Run: headless pygame with SDL's dummy video driver; simulated clock (each Clock.tick advances the game by its frame time, no real sleeping); random seed 0; keys injected as events and as key.get_pressed() state; no mouse input.
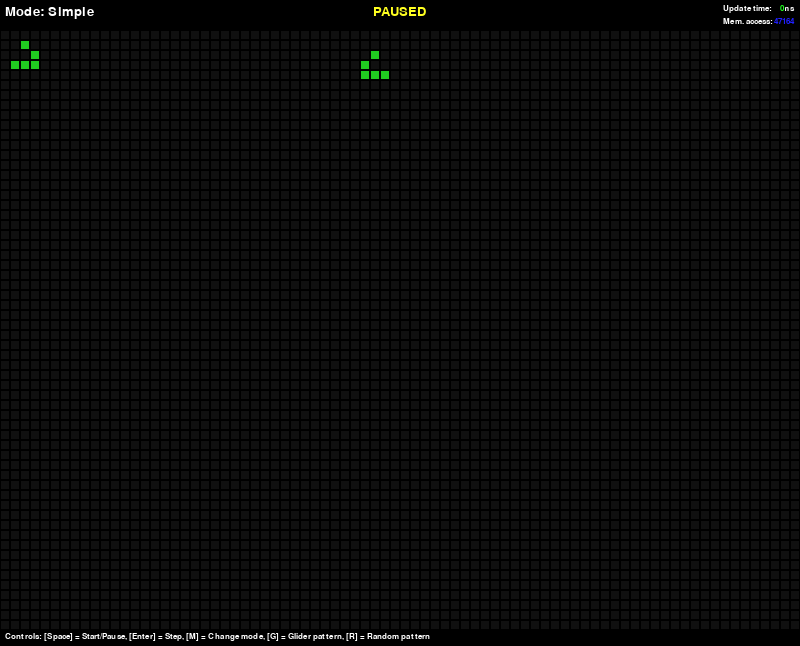
Frame 1 of 4 · flips 1–60 · no input
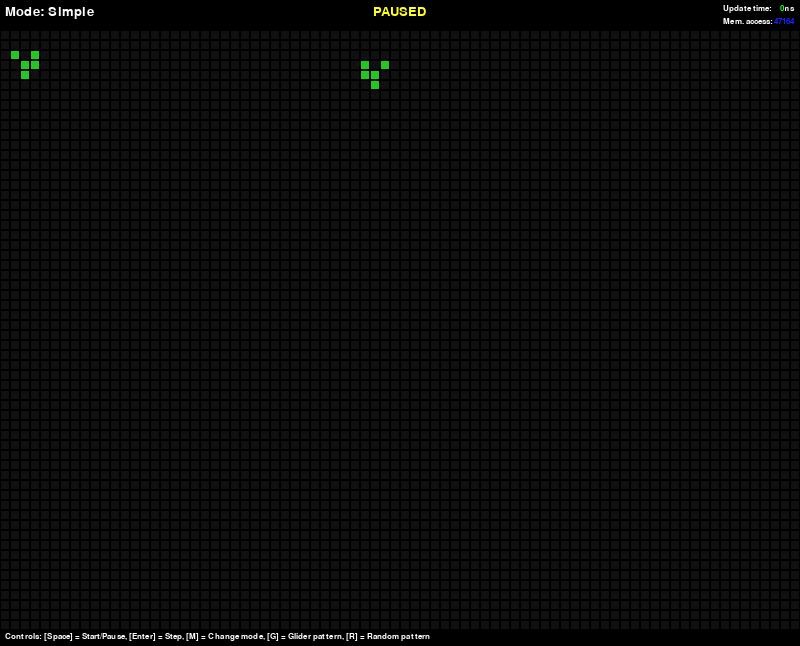
Frame 2 of 4 · flips 61–180 · tapped SPACE, RETURN · held RIGHT (→), D
Frame 3 of 4 · flips 181–300 · held DOWN (↓), S · screen unchanged from frame 2, image omitted
Frame 4 of 4 · flips 301–420 · held LEFT (←), A, UP (↑), W · screen unchanged from frame 3, image omitted

The pygame program that drew these frames:

import pygame
import random
from enum import Enum

# Constants

frameRate = 60

bgCol = (0, 0, 0)
textCol = (255, 255, 255)
redTextCol = (255, 32, 32)
yellowTextCol = (255, 255, 32)
greenTextCol = (32, 255, 32)
blueTextCol = (32, 32, 255)
runningTextCol = (32, 255, 32)
pausedTextCol = (255, 255, 32)
liveCellCol = (32, 200, 32)
deadCellCol = (16, 16, 16)
boundingBoxCol = (200, 200, 32)

topBarSizeY = 30
bottomBarSizeY = 16

numCellsX = 80
numCellsY = 60
sizeCellsX = 10
sizeCellsY = 10

sizeX = numCellsX*sizeCellsX
sizeY = numCellsY*sizeCellsY + topBarSizeY + bottomBarSizeY

# Variables

class UpdateMode(Enum):
     SIMPLE = 1
     BOUNDING = 2
     ACTIVE = 3

cells = [[[0 for col in range(numCellsX)]for row in range(numCellsY)] for x in range(2)]

numberOfMemoryAccesses = 0

currentBuffer = 0
otherBuffer = 1 - currentBuffer
currentMode = UpdateMode.SIMPLE

boundingBoxMinX = 0
boundingBoxMaxX = numCellsX - 1
boundingBoxMinY = 0
boundingBoxMaxY = numCellsY - 1

step = False
paused = True
done = False

# Init
pygame.init()
clock = pygame.time.Clock()
screen = pygame.display.set_mode((sizeX, sizeY))

font = pygame.font.SysFont("consolas", 20)
smallFont = pygame.font.SysFont("consolas", 12)
updateTimeTextOffsetX = smallFont.size("2")[0]*2

runningText = font.render("RUNNING", True, runningTextCol, bgCol)
stepText = font.render("STEP", True, runningTextCol, bgCol)
pausedText = font.render("PAUSED", True, pausedTextCol, bgCol)
updateTimeStringText = smallFont.render("Update time:     ms", True, textCol, bgCol)
memAccessStringText = smallFont.render("Mem. access:", True, textCol, bgCol)


# Clamp number within range function
def clamp(n, minn, maxn):
    return max(min(maxn, n), minn)

	
# Create glider (on both buffers) function
def createGlider(col, row, ori):
	for i in range (0, 2):
		if ori == 0: # Facing left
			cells[i][row+0][col+1] = 1
			cells[i][row+1][col+2] = 1
			cells[i][row+2][col+0] = 1
			cells[i][row+2][col+1] = 1
			cells[i][row+2][col+2] = 1
			
		if ori == 1: # Facing right
			cells[i][row+0][col+1] = 1
			cells[i][row+1][col+0] = 1
			cells[i][row+2][col+0] = 1
			cells[i][row+2][col+1] = 1
			cells[i][row+2][col+2] = 1	
		

# Initialize board (with 2 gliders) function
def initBoardGliders():
	clearCells()
	createGlider(1, 1, 0)
	createGlider((40 - 4), 2, 1)
	currentBuffer = 0

	
# Initialize board (randomly) function
def initBoardRandom():
	clearCells()
	currentBuffer = 0
	
	for row in range(numCellsY-1, -1, -1):
		for col in range(numCellsX-1, -1, -1):
			for i in range (0, 2):
				cells[i][row][col] = random.randint(0, 1)
			

# Clear all cells (from both buffers) function
def clearCells():
	for row in range(numCellsY-1, -1, -1):
		for col in range(numCellsX-1, -1, -1):
			for i in range (0, 2):
				cells[i][row][col] = 0


# Cell drawing function
def drawCell(col, row):
	
	#print("Drawing cell at col: %d, row: %d, i: %d" % (col, row, i))
	
	if cells[currentBuffer][row][col]: color = liveCellCol
	else: color = deadCellCol
	pygame.draw.rect(screen, color, pygame.Rect(col*sizeCellsX + 1, topBarSizeY + row*sizeCellsY + 1, sizeCellsX-2, sizeCellsY-2))

	
# Process drawing function
def processCell(col, row, idle):
	
	global numberOfMemoryAccesses
	
	minX = clamp((col-1), 0, (numCellsX-1))
	maxX = clamp((col+1), 0, (numCellsX-1))
	minY = clamp((row-1), 0, (numCellsY-1))
	maxY = clamp((row+1), 0, (numCellsY-1))
	
	neighborCount = 0
	
	for currY in range(minY, maxY+1):
		for currX in range(minX, maxX+1):
			#print("Reading cell at col: %d, row: %d, buff: %d" % (col, row, otherBuffer))
			neighborCount += cells[otherBuffer][currY][currX]
			numberOfMemoryAccesses += 1
	
	neighborCount -= cells[otherBuffer][row][col]
	thisCellIsAlive = cells[otherBuffer][row][col]
	
	#if thisCellIsAlive:
		#pygame.draw.rect(screen, boundingBoxCol, pygame.Rect(minX*sizeCellsX, topBarSizeY + minY*sizeCellsY, (maxX - minX + 1) * sizeCellsX, (maxY - minY + 1) * sizeCellsY), 1)
		#pygame.display.flip()
		
	if not idle:
		if thisCellIsAlive and neighborCount < 2:
			cells[currentBuffer][row][col] = 0
		elif thisCellIsAlive and neighborCount > 3:
			cells[currentBuffer][row][col] = 0
		elif not thisCellIsAlive and neighborCount == 3:
			cells[currentBuffer][row][col] = 1
		else:
			cells[currentBuffer][row][col] = cells[otherBuffer][row][col]


# Calculate bounding box (based on prev. alive cells) function
def calculateBoundingBox():

	global boundingBoxMinX
	global boundingBoxMaxX
	global boundingBoxMinY
	global boundingBoxMaxY
	global numberOfMemoryAccesses

	currMinX = numCellsX - 1
	currMaxX = 0
	currMinY = numCellsY - 1
	currMaxY = 0

	for row in range(numCellsY-1, -1, -1):
		for col in range(numCellsX-1, -1, -1):
			if cells[otherBuffer][row][col]:
				currMinX = min(currMinX, col)
				currMaxX = max(currMaxX, col)
				currMinY = min(currMinY, row)
				currMaxY = max(currMaxY, row)
			numberOfMemoryAccesses += 1
	
	boundingBoxMinX = clamp(currMinX - 2, 0, (numCellsX-1))
	boundingBoxMaxX = clamp(currMaxX + 2, 0, (numCellsX-1))
	boundingBoxMinY = clamp(currMinY - 2, 0, (numCellsY-1))
	boundingBoxMaxY = clamp(currMaxY + 2, 0, (numCellsY-1))
	
	#print("Calculated bounding box: (%d, %d, %d, %d)" % (boundingBoxMinX, boundingBoxMinY, boundingBoxMaxX, boundingBoxMaxY))
	
	
def updateBoard():

	global numberOfMemoryAccesses

	if currentMode == UpdateMode.SIMPLE:
		# Loop over all cells, updating (if not paused or if stepping) and drawing each one
		for row in range(numCellsY-1, -1, -1):
			for col in range(numCellsX-1, -1, -1):
				if not paused or step:
					processCell(col, row, False)
				else:
					processCell(col, row, True)
				numberOfMemoryAccesses += 1
		
		for row in range(numCellsY-1, -1, -1):
			for col in range(numCellsX-1, -1, -1):
				drawCell(col, row)
				
	elif currentMode == UpdateMode.BOUNDING:
		# Loop over all cells within bounding box, updating (if not paused or if stepping) and drawing each one
		for row in range(boundingBoxMaxY, boundingBoxMinY-1, -1):
			for col in range(boundingBoxMaxX, boundingBoxMinX-1, -1):
				if not paused or step:
					processCell(col, row, False)
				else:
					processCell(col, row, True)
				numberOfMemoryAccesses += 1
					
		for row in range(numCellsY-1, -1, -1):
			for col in range(numCellsX-1, -1, -1):
				drawCell(col, row)
		calculateBoundingBox()
		
		#print("Bounding box: (%d, %d, %d, %d)" % (boundingBoxMinX, boundingBoxMinY, boundingBoxMaxX, boundingBoxMaxY))
		
		# Draw the bounding box
		pygame.draw.rect(screen, boundingBoxCol, pygame.Rect(boundingBoxMinX*sizeCellsX, topBarSizeY + boundingBoxMinY*sizeCellsY, (boundingBoxMaxX - boundingBoxMinX + 1) * sizeCellsX, (boundingBoxMaxY - boundingBoxMinY + 1) * sizeCellsY), 1)
		

# Initialize the board with 2 gliders facing each other
initBoardGliders()

# Initialize the board randomly
#initBoardRandom()

# Main loop
while not done:
	for event in pygame.event.get():
		# Check to exit
		if event.type == pygame.QUIT:
			done = True
		# Check to switch mode
		if event.type == pygame.KEYDOWN:
			if event.key == pygame.K_SPACE:
				paused = not paused
				#print("Paused")
			if event.key == pygame.K_RETURN:
				paused = True
				step = True
			if event.key == pygame.K_g:
				initBoardGliders()
			if event.key == pygame.K_r:
				initBoardRandom()
			if event.key == pygame.K_m:
				if currentMode == UpdateMode.SIMPLE: 
					currentMode = UpdateMode.BOUNDING
					calculateBoundingBox()
				elif currentMode == UpdateMode.BOUNDING:
					currentMode = UpdateMode.SIMPLE
				# Active Cell mode is not implemented yet...
				#elif currentMode == UpdateMode.ACTIVE: currentMode = UpdateMode.SIMPLE
	
	# Clear the screen
	screen.fill(bgCol)
	
	if not paused or step:
		# Swap buffers
		otherBuffer = currentBuffer
		currentBuffer = 1 - currentBuffer
	
	# Start timing
	starUpdateTime = pygame.time.get_ticks()
	
	# Update the board using the method based on the current mode
	updateBoard()
	
	# Stop Timing
	updateTime = pygame.time.get_ticks() - starUpdateTime
	
	# Draw current frame time text
	timeTextCol = redTextCol
	if updateTime < 1000 and updateTime >= 10:
		timeTextCol = yellowTextCol
	elif updateTime < 10:
		timeTextCol = greenTextCol
	updateTimeValueText = smallFont.render(str(updateTime), True, timeTextCol, bgCol)
	screen.blit(updateTimeStringText, (sizeX - updateTimeStringText.get_width() - 5, 4))
	screen.blit(updateTimeValueText, (sizeX - updateTimeValueText.get_width() - updateTimeTextOffsetX - 5, 4))
	
	# Draw current number of memory accesses text
	memAccessValueText = smallFont.render(str(numberOfMemoryAccesses), True, blueTextCol, bgCol)
	screen.blit(memAccessStringText, (sizeX - updateTimeStringText.get_width() - 5, 17))
	screen.blit(memAccessValueText, (sizeX - memAccessValueText.get_width() - 5, 17))
	
	if not paused:
		# Draw running text
		screen.blit(runningText, ((sizeX - runningText.get_width()) // 2, 5))
		
	if step:
		# Draw step text
		screen.blit(stepText, ((sizeX - stepText.get_width()) // 2, 5))

	if paused and not step:
		# Draw paused text
		screen.blit(pausedText, ((sizeX - pausedText.get_width()) // 2, 5))
	
	# Draw current mode text
	if currentMode == UpdateMode.SIMPLE: currentModeString = "Simple"
	elif currentMode == UpdateMode.BOUNDING: currentModeString = "Bounding Box"
	elif currentMode == UpdateMode.ACTIVE: currentModeString = "Active Cells"
	currentModeText = font.render("Mode: " + currentModeString, True, textCol, bgCol)
	screen.blit(currentModeText, (5, 5))
	
	# Draw bottom key controls text
	keyControlsText = smallFont.render("Controls: [Space] = Start/Pause, [Enter] = Step, [M] = Change mode, [G] = Glider pattern, [R] = Random pattern", True, textCol, bgCol)
	screen.blit(keyControlsText, (5, sizeY - bottomBarSizeY + 2))
	
	# Update the screen
	pygame.display.flip()
	clock.tick(frameRate)

	# Reset variables
	step = False
	numberOfMemoryAccesses = 0
